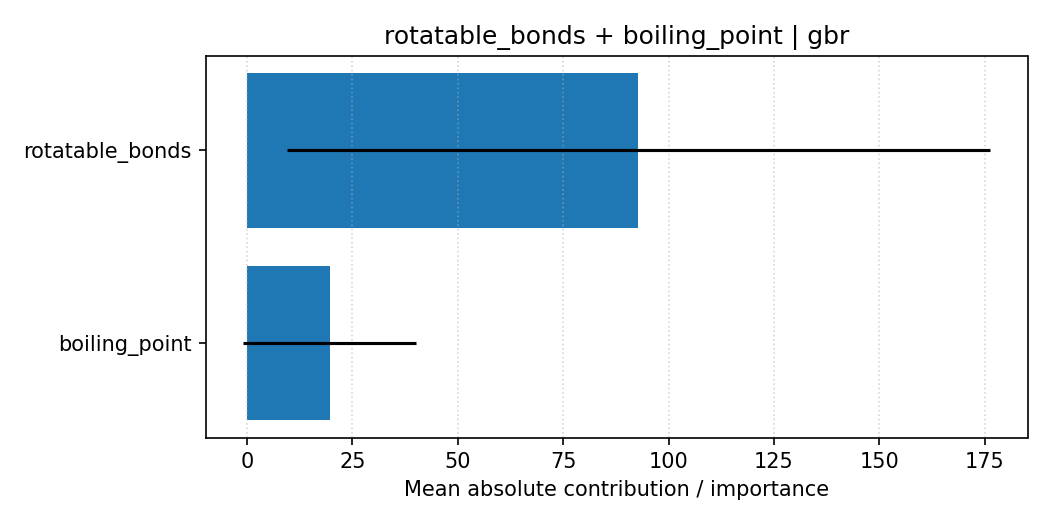

The file beside this chart, header and first rows:
feature, importance, importance_std, explanation_type, pair, model
rotatable_bonds, 92.86, 83.43, shap_tree_mean_abs, rotatable_bonds + boiling_point, gbr
boiling_point, 19.6, 20.45, shap_tree_mean_abs, rotatable_bonds + boiling_point, gbr
